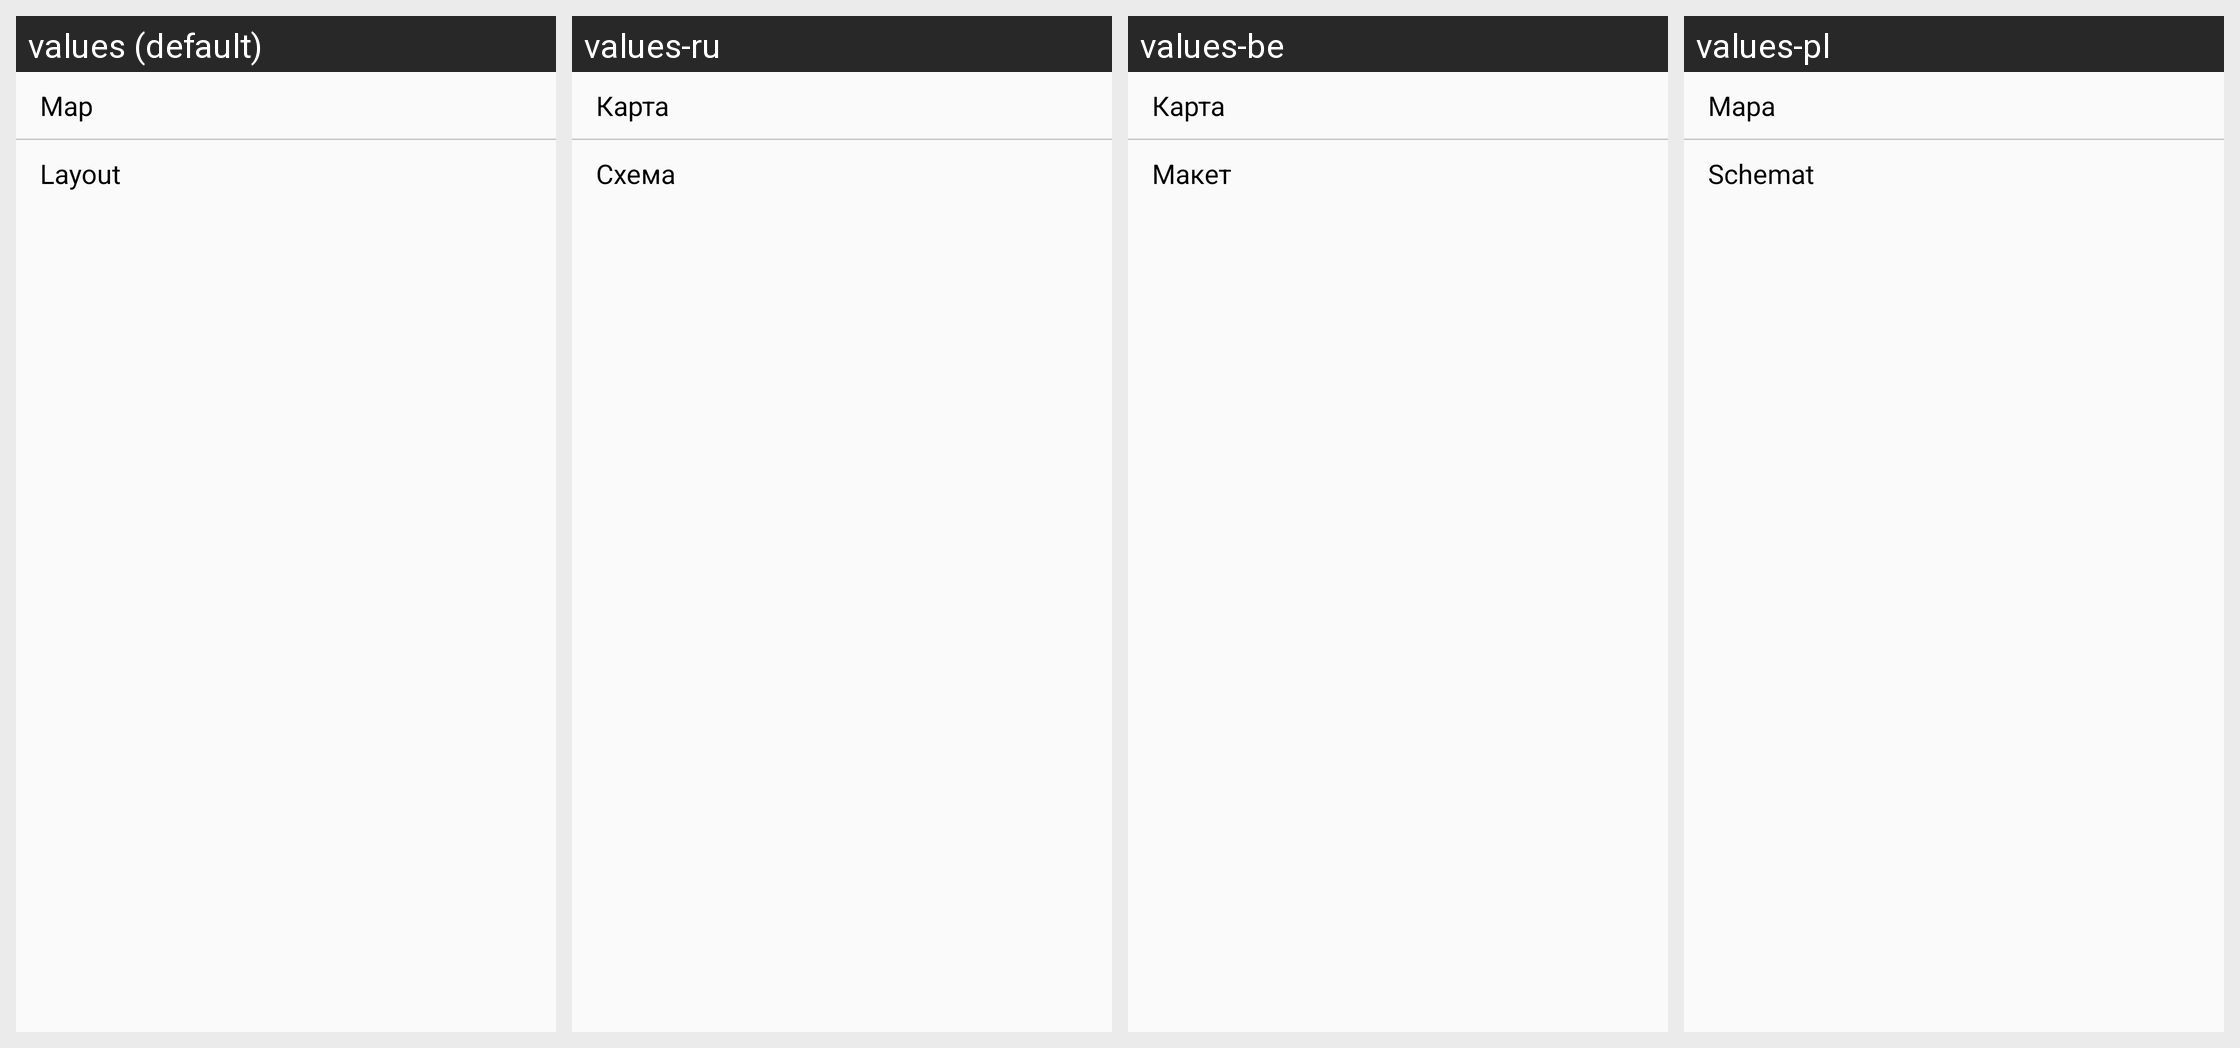

Locale-by-locale string values for the Android screen shown in this grid:
Android screen res/layout/stationlist_popup_menu.xml rendered under 4 locales, left to right: values (default), values-ru, values-be, values-pl. Device: Nexus 5 (rendered at 1080×1920; each locale shown at half size, 540×960, under a caption strip naming it); theme Theme.Application.
Other locales in the repository, not shown: values-by, values-de.
Strings drawn on this screen, with the default value and each locale's value (text and hints the layout hard-codes, and strings that could not be matched under every locale, appear in the picture but are not listed):

sMap
  values: Map
  values-ru: Карта
  values-be: Карта
  values-pl: Mapa

sLayout
  values: Layout
  values-ru: Схема
  values-be: Макет
  values-pl: Schemat
